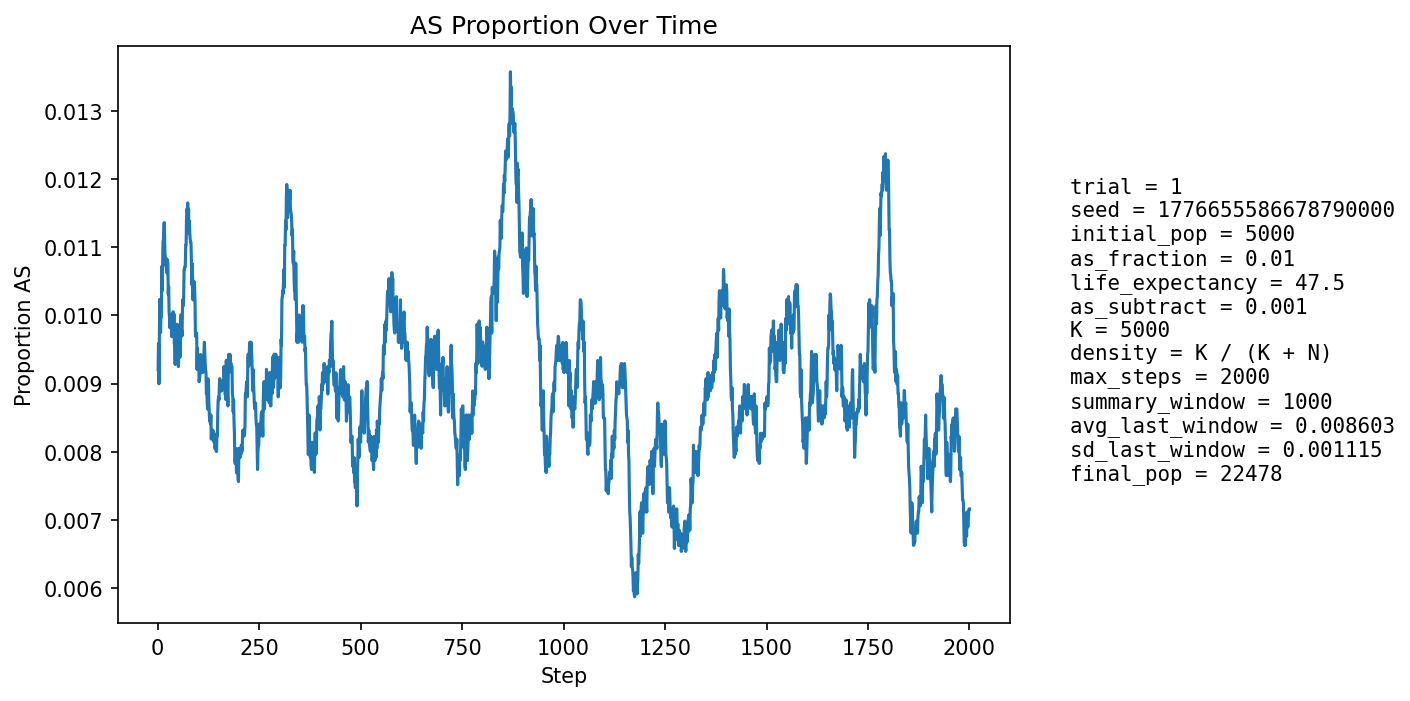

Data behind this chart, as committed beside it:
step, population_size, births, newborn_AA, newborn_AS, newborn_SS, prop_newborn_AA, prop_newborn_AS, prop_newborn_SS, prop_repro_AA, prop_repro_AS, prop_AS_population
1, 5868, 1362, 1355, 7, 0, 0.9949, 0.00514, 0.0, 0.9916, 0.008447, 0.009202
2, 6468, 1255, 1246, 9, 0, 0.9928, 0.007171, 0.0, 0.9912, 0.008801, 0.009586
3, 7003, 1190, 1185, 5, 0, 0.9958, 0.004202, 0.0, 0.9908, 0.009158, 0.008996
4, 7497, 1146, 1133, 13, 0, 0.9887, 0.01134, 0.0, 0.988, 0.012, 0.009604
5, 8210, 1370, 1352, 17, 1, 0.9869, 0.01241, 0.0007299, 0.9895, 0.01052, 0.01023
6, 9008, 1513, 1501, 12, 0, 0.9921, 0.007931, 0.0, 0.99, 0.01001, 0.009991
7, 9850, 1608, 1597, 11, 0, 0.9932, 0.006841, 0.0, 0.9909, 0.009103, 0.009746
8, 10709, 1669, 1652, 17, 0, 0.9898, 0.01019, 0.0, 0.9901, 0.009885, 0.009992
9, 11627, 1771, 1755, 16, 0, 0.991, 0.009034, 0.0, 0.9894, 0.01061, 0.009977
10, 12600, 1881, 1855, 26, 0, 0.9862, 0.01382, 0.0, 0.9896, 0.01039, 0.01071
11, 13609, 1984, 1967, 17, 0, 0.9914, 0.008569, 0.0, 0.9901, 0.009878, 0.01036
12, 14629, 2072, 2045, 27, 0, 0.987, 0.01303, 0.0, 0.9904, 0.009595, 0.01066
13, 15539, 2045, 2017, 28, 0, 0.9863, 0.01369, 0.0, 0.9903, 0.009714, 0.01107
14, 16395, 2065, 2041, 24, 0, 0.9884, 0.01162, 0.0, 0.9894, 0.01061, 0.0111
15, 17198, 2112, 2085, 27, 0, 0.9872, 0.01278, 0.0, 0.9893, 0.01073, 0.01122
16, 17959, 2175, 2147, 28, 0, 0.9871, 0.01287, 0.0, 0.989, 0.01098, 0.01136
17, 18642, 2200, 2179, 21, 0, 0.9905, 0.009545, 0.0, 0.9887, 0.01128, 0.0111
18, 19255, 2213, 2192, 21, 0, 0.9905, 0.009489, 0.0, 0.9887, 0.01128, 0.01091
19, 19814, 2225, 2204, 21, 0, 0.9906, 0.009438, 0.0, 0.9883, 0.01167, 0.01085
20, 20322, 2242, 2220, 22, 0, 0.9902, 0.009813, 0.0, 0.988, 0.01195, 0.01073
21, 20771, 2252, 2228, 24, 0, 0.9893, 0.01066, 0.0, 0.9883, 0.01175, 0.01083
22, 21153, 2255, 2235, 20, 0, 0.9911, 0.008869, 0.0, 0.9887, 0.01127, 0.01064
23, 21473, 2253, 2230, 23, 0, 0.9898, 0.01021, 0.0, 0.9887, 0.01128, 0.01062
24, 21733, 2249, 2221, 28, 0, 0.9876, 0.01245, 0.0, 0.9891, 0.01092, 0.01081
25, 21949, 2253, 2231, 22, 0, 0.9902, 0.009765, 0.0, 0.9894, 0.01063, 0.01075
26, 22122, 2257, 2241, 16, 0, 0.9929, 0.007089, 0.0, 0.9897, 0.01028, 0.01031
27, 22260, 2259, 2232, 27, 0, 0.988, 0.01195, 0.0, 0.99, 0.01004, 0.01042
28, 22369, 2256, 2237, 19, 0, 0.9916, 0.008422, 0.0, 0.9899, 0.01008, 0.01006
29, 22453, 2252, 2229, 23, 0, 0.9898, 0.01021, 0.0, 0.9899, 0.01006, 0.009976
30, 22514, 2250, 2229, 21, 0, 0.9907, 0.009333, 0.0, 0.9903, 0.009712, 0.009816
31, 22559, 2249, 2226, 23, 0, 0.9898, 0.01023, 0.0, 0.99, 0.01002, 0.009841
32, 22590, 2247, 2221, 26, 0, 0.9884, 0.01157, 0.0, 0.9901, 0.009851, 0.01
33, 22606, 2245, 2225, 20, 0, 0.9911, 0.008909, 0.0, 0.9901, 0.009931, 0.009865
34, 22610, 2243, 2218, 25, 0, 0.9889, 0.01115, 0.0, 0.9899, 0.01009, 0.009996
35, 22610, 2242, 2227, 15, 0, 0.9933, 0.00669, 0.0, 0.9899, 0.0101, 0.009686
36, 22602, 2241, 2211, 29, 1, 0.9866, 0.01294, 0.0004462, 0.99, 0.01002, 0.009955
37, 22593, 2240, 2221, 19, 0, 0.9915, 0.008482, 0.0, 0.9901, 0.009865, 0.009738
38, 22583, 2239, 2210, 29, 0, 0.987, 0.01295, 0.0, 0.9898, 0.0102, 0.01005
39, 22568, 2238, 2219, 18, 1, 0.9915, 0.008043, 0.0004468, 0.9905, 0.009478, 0.009748
40, 22558, 2237, 2210, 27, 0, 0.9879, 0.01207, 0.0, 0.99, 0.009973, 0.01002
41, 22545, 2236, 2223, 13, 0, 0.9942, 0.005814, 0.0, 0.9903, 0.009656, 0.009581
42, 22534, 2236, 2214, 22, 0, 0.9902, 0.009839, 0.0, 0.9899, 0.01015, 0.00963
43, 22522, 2235, 2220, 15, 0, 0.9933, 0.006711, 0.0, 0.9902, 0.009829, 0.00928
44, 22511, 2235, 2203, 32, 0, 0.9857, 0.01432, 0.0, 0.9901, 0.009915, 0.009773
45, 22504, 2236, 2220, 16, 0, 0.9928, 0.007156, 0.0, 0.9904, 0.009592, 0.009421
46, 22500, 2236, 2210, 26, 0, 0.9884, 0.01163, 0.0, 0.9905, 0.009513, 0.009689
47, 22494, 2236, 2213, 23, 0, 0.9897, 0.01029, 0.0, 0.9906, 0.009434, 0.009736
48, 22492, 2235, 2210, 25, 0, 0.9888, 0.01119, 0.0, 0.9902, 0.009844, 0.00987
49, 22492, 2236, 2217, 19, 0, 0.9915, 0.008497, 0.0, 0.9903, 0.009681, 0.009781
50, 22490, 2235, 2221, 14, 0, 0.9937, 0.006264, 0.0, 0.9903, 0.009683, 0.009471
51, 22490, 2236, 2221, 15, 0, 0.9933, 0.006708, 0.0, 0.99, 0.01001, 0.009249
52, 22485, 2235, 2208, 27, 0, 0.9879, 0.01208, 0.0, 0.9901, 0.009927, 0.009517
53, 22483, 2236, 2209, 27, 0, 0.9879, 0.01208, 0.0, 0.99, 0.01001, 0.009652
54, 22482, 2235, 2215, 20, 0, 0.9911, 0.008949, 0.0, 0.9906, 0.009442, 0.009563
55, 22481, 2236, 2217, 19, 0, 0.9915, 0.008497, 0.0, 0.9906, 0.009359, 0.009386
56, 22482, 2236, 2214, 22, 0, 0.9902, 0.009839, 0.0, 0.9908, 0.009196, 0.009519
57, 22486, 2236, 2206, 30, 0, 0.9866, 0.01342, 0.0, 0.9902, 0.009845, 0.01001
58, 22484, 2236, 2219, 17, 0, 0.9924, 0.007603, 0.0, 0.9903, 0.009683, 0.009696
59, 22485, 2235, 2211, 24, 0, 0.9893, 0.01074, 0.0, 0.9906, 0.00936, 0.009784
60, 22480, 2235, 2212, 22, 1, 0.9897, 0.009843, 0.0004474, 0.9907, 0.009278, 0.009698
... 1,940 more rows
